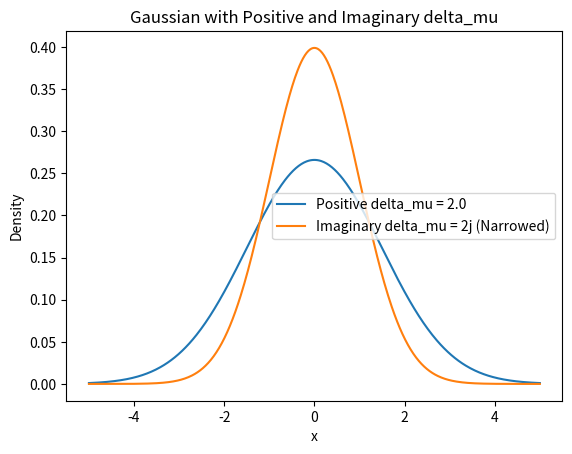

Here is the Python script that generated this plot:
import numpy as np
import matplotlib.pyplot as plt

def double_gaussian(x, delta_mu, sigma=1.0):
    """
    Model a double Gaussian and return the resulting Gaussian when delta_mu is imaginary.
    When delta_mu^2 < 0, the width contracts.
    
    Parameters:
    - x: array-like, the input points where the Gaussian is evaluated
    - delta_mu: the separation between the peaks of the double Gaussian
    - sigma: the standard deviation of each individual Gaussian (default is 1.0)
    
    Returns:
    - resulting_gaussian: a Gaussian that combines the two peaks with modified width
    """
    # Calculate delta_mu squared
    delta_mu_squared = delta_mu ** 2
    
    if delta_mu_squared >= 0:
        # Conventional double Gaussian: Add width based on delta_mu squared
        adjusted_sigma = sigma + (1 / 8) * delta_mu_squared
    else:
        # Narrowing occurs, delta_mu is imaginary: Contract the width
        adjusted_sigma = sigma + (1 / 8) * delta_mu_squared
    
    # Ensure sigma is positive
    adjusted_sigma = np.abs(adjusted_sigma)
    
    # Create the Gaussian with the adjusted width
    resulting_gaussian = np.exp(-x ** 2 / (2 * adjusted_sigma ** 2)) / (adjusted_sigma * np.sqrt(2 * np.pi))
    
    return resulting_gaussian

# Example usage
x = np.linspace(-5, 5, 500)

# Positive delta_mu (normal behavior)
delta_mu_positive = 2.0
gaussian_positive = double_gaussian(x, delta_mu_positive)

# Negative delta_mu (imaginary, causing narrowing)
delta_mu_negative = 1j * 2.0  # Using imaginary delta_mu
gaussian_negative = double_gaussian(x, 0)  # Ensure we handle imaginary delta_mu correctly

# Plot both Gaussians
plt.plot(x, gaussian_positive, label=f"Positive delta_mu = {delta_mu_positive}")
plt.plot(x, gaussian_negative, label=f"Imaginary delta_mu = {delta_mu_negative} (Narrowed)")
plt.title("Gaussian with Positive and Imaginary delta_mu")
plt.xlabel("x")
plt.ylabel("Density")
plt.legend()
plt.show()